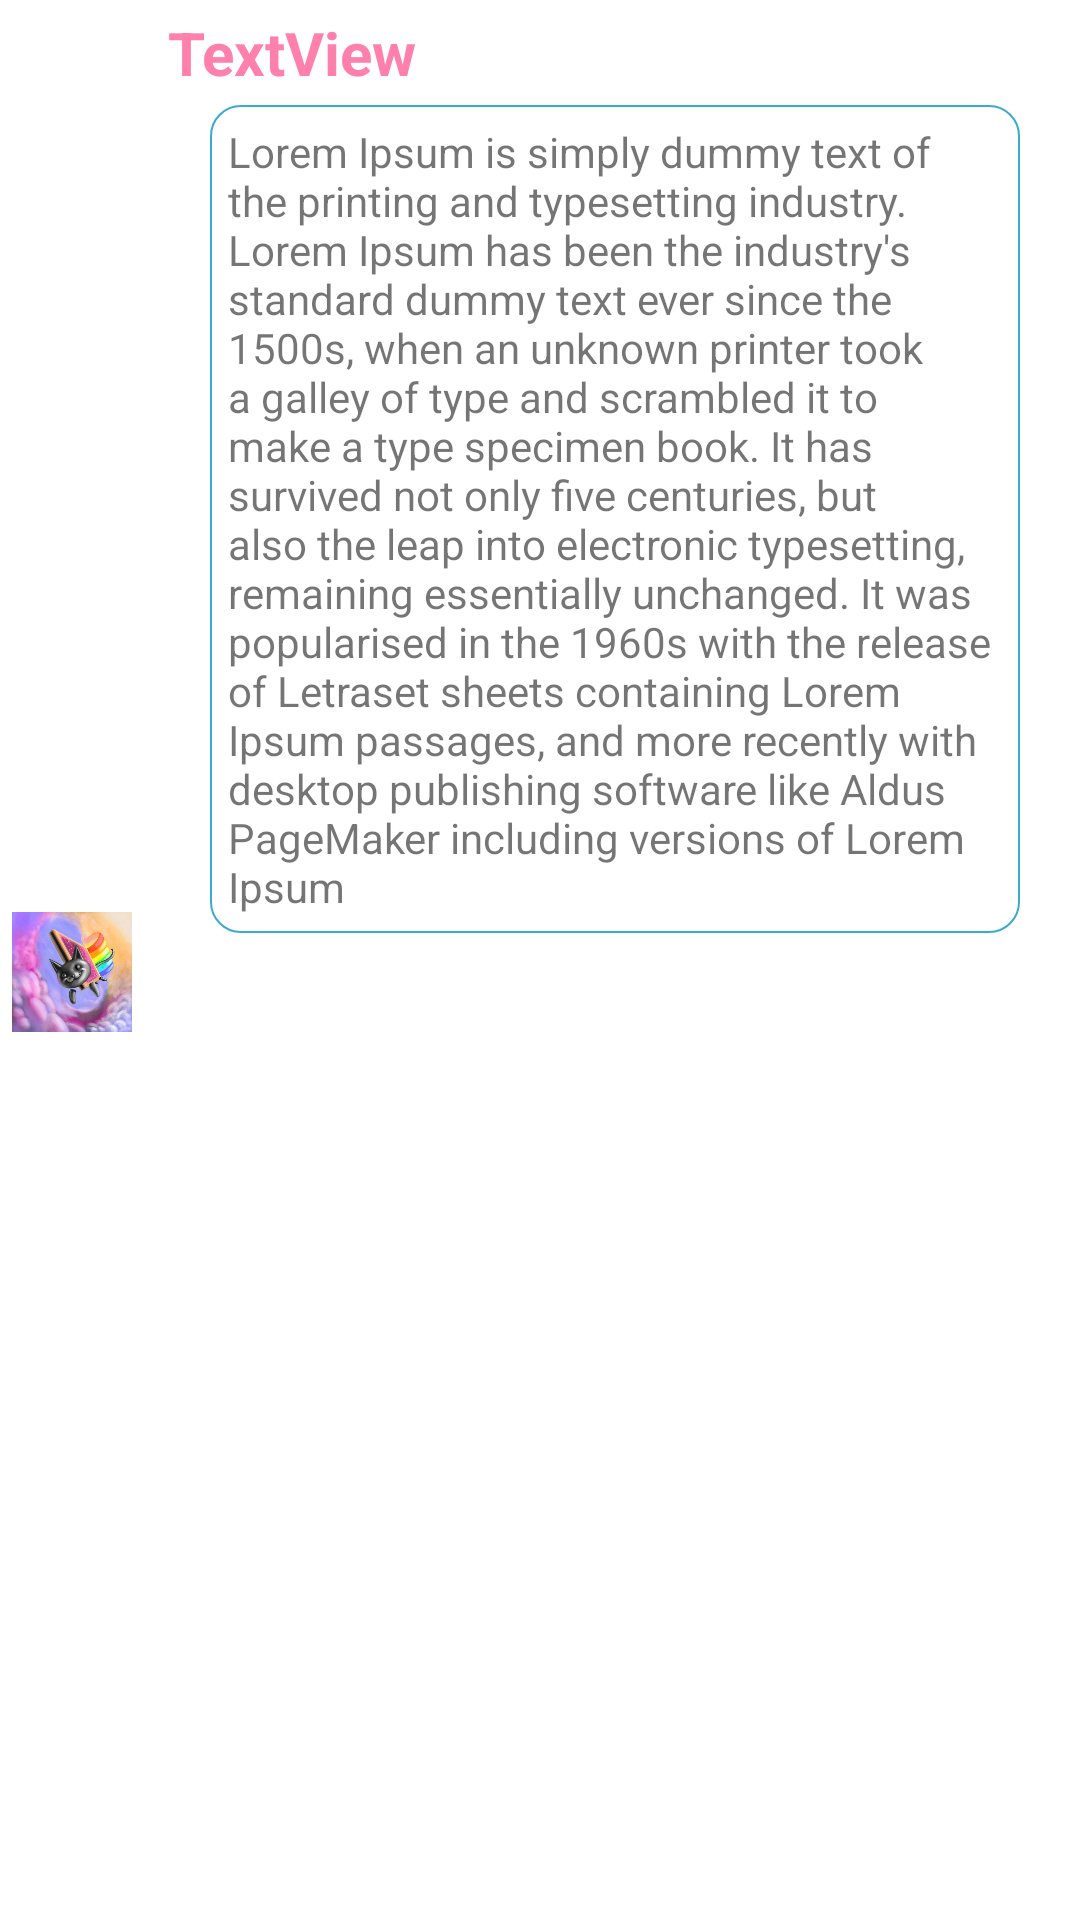

Produce the Android XML layout that renders to this screen, including the resource entries it uses.
<!-- AndroidManifest.xml: application theme AppTheme -->
<!-- res/layout/chat_item.xml -->
<?xml version="1.0" encoding="utf-8"?>
<androidx.constraintlayout.widget.ConstraintLayout
    xmlns:android="http://schemas.android.com/apk/res/android"
    xmlns:app="http://schemas.android.com/apk/res-auto"
    xmlns:tools="http://schemas.android.com/tools"
    android:layout_width="match_parent"
    android:layout_height="wrap_content">

    <ImageView
        android:id="@+id/ivPlayerAvatar"
        android:layout_width="48dp"
        android:layout_height="48dp"
        android:layout_marginTop="8dp"
        android:padding="4dp"
        app:layout_constraintBottom_toBottomOf="parent"
        app:layout_constraintEnd_toStartOf="@+id/cardView"
        app:layout_constraintStart_toStartOf="@id/cardView"
        app:layout_constraintTop_toTopOf="parent"
        app:srcCompat="@drawable/cat" />

    <androidx.cardview.widget.CardView
        android:id="@+id/cardView"
        android:layout_width="match_parent"
        android:layout_height="wrap_content"
        android:layout_marginStart="24dp"
        android:padding="2dp"
        app:cardBackgroundColor="@color/trans"
        app:cardElevation="0dp"
        app:cardMaxElevation="0dp"
        app:layout_constraintEnd_toEndOf="parent"
        app:layout_constraintStart_toStartOf="parent"
        app:layout_constraintTop_toTopOf="parent">

        <androidx.constraintlayout.widget.ConstraintLayout
            android:layout_width="match_parent"
            android:layout_height="wrap_content">

            <TextView
                android:id="@+id/tvMessage"
                android:layout_width="0dp"
                android:layout_height="wrap_content"
                android:layout_marginStart="46dp"
                android:layout_marginEnd="20dp"
                android:background="@drawable/border_chatbox"
                android:gravity="center|left"
                android:padding="6dp"
                android:text="@string/lorem"
                app:layout_constraintBottom_toBottomOf="parent"
                app:layout_constraintEnd_toEndOf="parent"
                app:layout_constraintStart_toStartOf="parent" />

            <TextView
                android:id="@+id/tvDisplayName"
                android:layout_width="wrap_content"
                android:layout_height="wrap_content"
                android:layout_marginStart="28dp"
                android:padding="4dp"
                android:text="TextView"
                android:textColor="#FF80AB"
                android:textSize="20sp"
                android:textStyle="bold"
                app:layout_constraintBottom_toTopOf="@id/tvMessage"
                app:layout_constraintStart_toStartOf="parent"
                app:layout_constraintTop_toTopOf="parent" />
        </androidx.constraintlayout.widget.ConstraintLayout>
    </androidx.cardview.widget.CardView>

</androidx.constraintlayout.widget.ConstraintLayout>
<!-- resources referenced by this layout -->
<resources>
  <color name="trans">#00000000</color>
  <!-- drawable border_chatbox (drawable) -->
  <?xml version="1.0" encoding="utf-8"?>
  <selector xmlns:android="http://schemas.android.com/apk/res/android">
      <item android:id="@android:id/background">
          <shape>
              <corners android:radius="10dip" />
              <stroke android:width="0.8dp" android:color="@color/colorPrimaryDark" />
          </shape>
      </item>
  </selector>
  <!-- drawable cat: jpg bitmap (drawable-v24, 61169 bytes) -->
  <string name="lorem">Lorem Ipsum is simply dummy text of the printing and typesetting industry. Lorem Ipsum has been the industry\'s standard dummy text ever since the 1500s, when an unknown printer took a galley of type and scrambled it to make a type specimen book. It has survived not only five centuries, but also the leap into electronic typesetting, remaining essentially unchanged. It was popularised in the 1960s with the release of Letraset sheets containing Lorem Ipsum passages, and more recently with desktop publishing software like Aldus PageMaker including versions of Lorem Ipsum</string>
  <style name="AppTheme" parent="Theme.MaterialComponents.Light.NoActionBar">
          
          <item name="colorPrimary">#54CDC1</item>
          <item name="colorPrimaryDark">#36859E</item>
          <item name="colorAccent">@color/colorPrimaryLight</item>
      </style>
  <color name="colorPrimaryDark">#3AABCF</color>
  <color name="colorPrimaryLight">#60E6CD</color>
</resources>
